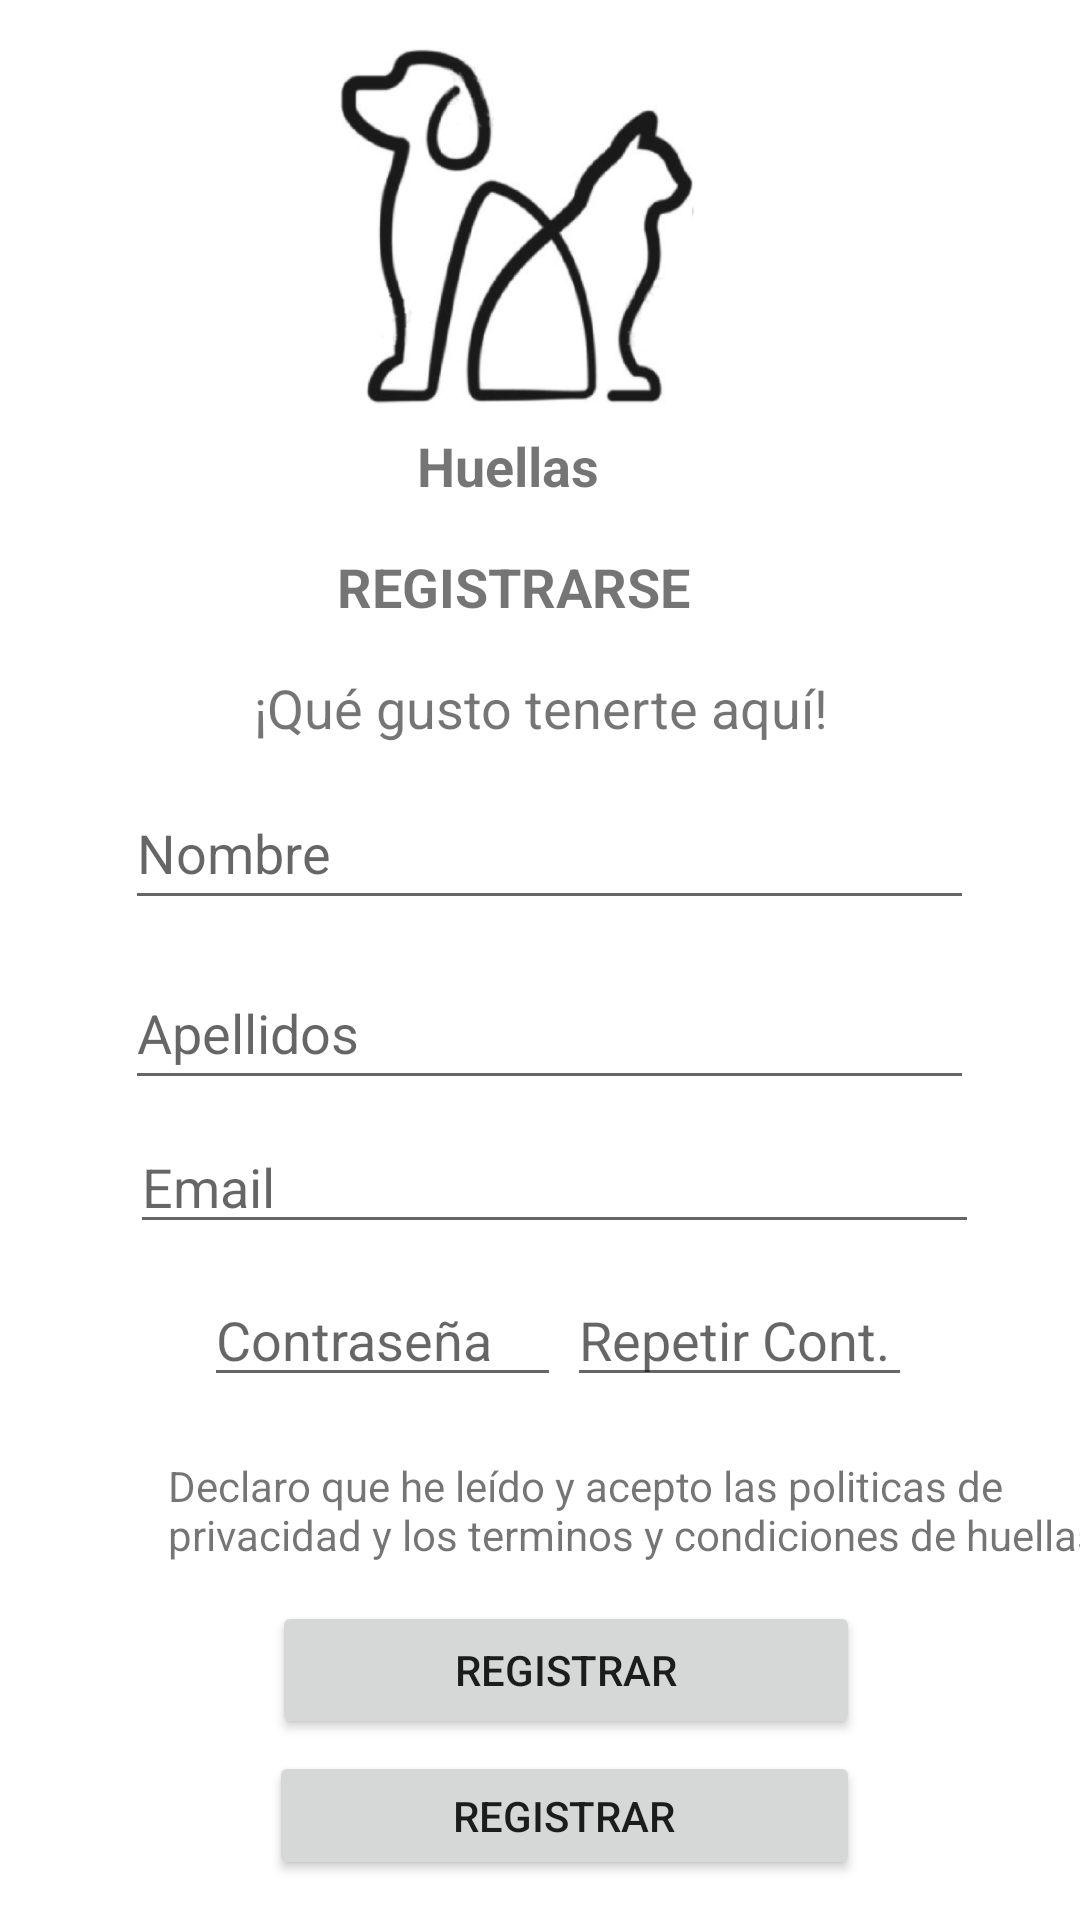

This screen was rendered from an Android layout file. Write that file and the resources it references.
<!-- AndroidManifest.xml: application theme Theme.MyAppHuellas -->
<!-- res/layout/fragment_registrar_usuario.xml -->
<?xml version="1.0" encoding="utf-8"?>
<androidx.constraintlayout.widget.ConstraintLayout
    xmlns:android="http://schemas.android.com/apk/res/android"
    xmlns:app="http://schemas.android.com/apk/res-auto"
    xmlns:tools="http://schemas.android.com/tools"
    android:layout_width="match_parent"
    android:layout_height="match_parent"
    tools:context=".RegistrarUsuario">

    <ImageView
        android:id="@+id/imageView"
        android:layout_width="141dp"
        android:layout_height="119dp"
        android:layout_marginTop="16dp"
        android:src="@drawable/logo"
        app:layout_constraintEnd_toEndOf="parent"
        app:layout_constraintHorizontal_bias="0.466"
        app:layout_constraintStart_toStartOf="parent"
        app:layout_constraintTop_toTopOf="parent"></ImageView>


    <TextView
        android:id="@+id/textView"
        android:layout_width="wrap_content"
        android:layout_height="wrap_content"
        android:layout_marginTop="8dp"
        android:text="Huellas"
        android:textSize="18sp"
        android:textStyle="bold"
        app:layout_constraintEnd_toEndOf="parent"
        app:layout_constraintHorizontal_bias="0.464"
        app:layout_constraintStart_toStartOf="parent"
        app:layout_constraintTop_toBottomOf="@+id/imageView" />

    <TextView
        android:id="@+id/textView2"
        android:layout_width="wrap_content"
        android:layout_height="wrap_content"
        android:layout_marginTop="16dp"
        android:text="REGISTRARSE"
        android:textSize="18sp"
        android:textStyle="bold"
        app:layout_constraintEnd_toEndOf="parent"
        app:layout_constraintHorizontal_bias="0.464"
        app:layout_constraintStart_toStartOf="parent"
        app:layout_constraintTop_toBottomOf="@+id/textView" />

    <TextView
        android:id="@+id/textView3"
        android:layout_width="211dp"
        android:layout_height="27dp"
        android:layout_marginTop="16dp"
        android:text="¡Qué gusto tenerte aquí!"
        android:textAlignment="center"
        android:textSize="18sp"
        app:layout_constraintEnd_toEndOf="parent"
        app:layout_constraintStart_toStartOf="parent"
        app:layout_constraintTop_toBottomOf="@+id/textView2" />

    <EditText
        android:id="@+id/txtNombres"
        android:layout_width="283dp"
        android:layout_height="48dp"
        android:layout_marginTop="8dp"
        android:ems="10"
        android:hint="Nombre"
        android:inputType="textPersonName"
        app:layout_constraintEnd_toEndOf="parent"
        app:layout_constraintHorizontal_bias="0.539"
        app:layout_constraintStart_toStartOf="parent"
        app:layout_constraintTop_toBottomOf="@+id/textView3" />

    <EditText
        android:id="@+id/txtApellidos"
        android:layout_width="283dp"
        android:layout_height="48dp"
        android:layout_marginTop="12dp"
        android:ems="10"
        android:hint="Apellidos"
        android:inputType="textPersonName"
        app:layout_constraintEnd_toEndOf="parent"
        app:layout_constraintHorizontal_bias="0.539"
        app:layout_constraintStart_toStartOf="parent"
        app:layout_constraintTop_toBottomOf="@+id/txtNombres" />

    <EditText
        android:id="@+id/txtCorreo"
        android:layout_width="283dp"
        android:layout_height="40dp"
        android:layout_marginTop="8dp"
        android:ems="10"
        android:hint="Email"
        android:inputType="textPersonName"
        app:layout_constraintEnd_toEndOf="parent"
        app:layout_constraintHorizontal_bias="0.562"
        app:layout_constraintStart_toStartOf="parent"
        app:layout_constraintTop_toBottomOf="@+id/txtApellidos" />

    <EditText
        android:id="@+id/txtContrasenia"
        android:layout_width="119dp"
        android:layout_height="39dp"
        android:layout_marginStart="68dp"
        android:layout_marginTop="12dp"
        android:ems="10"
        android:hint="Contraseña"
        android:inputType="textPassword"
        app:layout_constraintStart_toStartOf="parent"
        app:layout_constraintTop_toBottomOf="@+id/txtCorreo" />

    <EditText
        android:id="@+id/txtRepetirContrasenia"
        android:layout_width="115dp"
        android:layout_height="39dp"
        android:layout_marginTop="12dp"
        android:layout_marginEnd="56dp"
        android:ems="10"
        android:hint="Repetir Cont."
        android:inputType="textPassword"
        app:layout_constraintEnd_toEndOf="parent"
        app:layout_constraintTop_toBottomOf="@+id/txtCorreo" />

    <TextView
        android:id="@+id/textView9"
        android:layout_width="323dp"
        android:layout_height="40dp"
        android:layout_marginStart="56dp"
        android:layout_marginTop="20dp"
        android:text="Declaro que he leído y acepto las politicas de privacidad y los terminos y condiciones de huellas"
        app:layout_constraintStart_toStartOf="parent"
        app:layout_constraintTop_toBottomOf="@+id/txtContrasenia" />

    <Button
        android:id="@+id/btnRegistrar"
        android:layout_width="196dp"
        android:layout_height="46dp"
        android:layout_marginTop="8dp"
        android:text="REGISTRAR"
        app:layout_constraintEnd_toEndOf="parent"
        app:layout_constraintHorizontal_bias="0.552"
        app:layout_constraintStart_toStartOf="parent"
        app:layout_constraintTop_toBottomOf="@+id/textView9" />

    <Button
        android:id="@+id/btnRegistrarFacebook"
        android:layout_width="197dp"
        android:layout_height="43dp"
        android:layout_marginTop="4dp"
        android:text="REGISTRAR"
        app:layout_constraintEnd_toEndOf="parent"
        app:layout_constraintHorizontal_bias="0.551"
        app:layout_constraintStart_toStartOf="parent"
        app:layout_constraintTop_toBottomOf="@+id/btnRegistrar" />

    <TextView
        android:id="@+id/textView10"
        android:layout_width="228dp"
        android:layout_height="31dp"
        android:layout_marginTop="12dp"
        android:text="¿Ya tienes una cuenta? Inicia Sesión"
        app:layout_constraintEnd_toEndOf="parent"
        app:layout_constraintHorizontal_bias="0.497"
        app:layout_constraintStart_toStartOf="parent"
        app:layout_constraintTop_toBottomOf="@+id/btnRegistrarFacebook" />

    <TextView
        android:id="@+id/textView11"
        android:layout_width="309dp"
        android:layout_height="26dp"
        android:layout_marginTop="24dp"
        android:text="Desliza hacia la izquiera para retorceder"
        app:layout_constraintEnd_toEndOf="parent"
        app:layout_constraintStart_toStartOf="parent"
        app:layout_constraintTop_toBottomOf="@+id/textView10" />


</androidx.constraintlayout.widget.ConstraintLayout>
<!-- resources referenced by this layout -->
<resources>
  <!-- drawable logo: png bitmap (drawable-v24, 69342 bytes) -->
  <style name="Theme.MyAppHuellas" parent="Theme.MaterialComponents.DayNight.DarkActionBar">
          
          <item name="colorPrimary">@color/purple_500</item>
          <item name="colorPrimaryVariant">@color/purple_700</item>
          <item name="colorOnPrimary">@color/white</item>
          
          <item name="colorSecondary">@color/teal_200</item>
          <item name="colorSecondaryVariant">@color/teal_700</item>
          <item name="colorOnSecondary">@color/black</item>
          
          <item name="android:statusBarColor" tools:targetApi="l">?attr/colorPrimaryVariant</item>
          
      </style>
  <!-- not gathered from this repository: default colours our renderer supplied (Android Studio template values) -->
  <color name="purple_500">#FF6200EE</color>
  <color name="purple_700">#FF3700B3</color>
  <color name="teal_200">#FF03DAC5</color>
  <color name="teal_700">#FF018786</color>
  <color name="black">#FF000000</color>
  <color name="white">#FFFFFFFF</color>
</resources>
